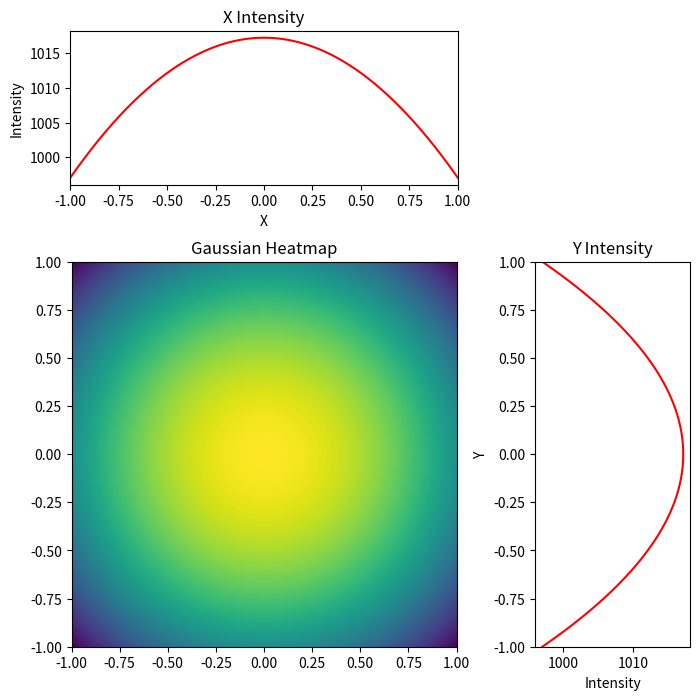

This chart was generated by the following Python code:
import numpy as np
import matplotlib.pyplot as plt

# Define Gaussian function
sigma = 5
x, y = np.meshgrid(np.linspace(-1, 1, 1024), np.linspace(-1, 1, 1024))
gaussian = np.exp(-(x**2 + y**2) / (2 * sigma**2))

# Create the histogram values for y
y_hist_values = []
for j in range(1024):
    y_sum = 0
    for i in range(1024):
        y_sum += gaussian[i, j]
    y_hist_values.append(y_sum)

# Create the histogram values for x
x_hist_values = []
for j in range(1024):
    x_sum = 0
    for i in range(1024):
        x_sum += gaussian[j, i]
    x_hist_values.append(x_sum)

# Create the figure and grid layout
fig = plt.figure(figsize=(8, 8))
grid = plt.GridSpec(3, 3, hspace=0.5, wspace=0.5)

# Add the Gaussian heatmap in the center
ax_center = fig.add_subplot(grid[1:, :2])
ax_center.imshow(gaussian, extent=[-1, 1, -1, 1])
ax_center.set_title('Gaussian Heatmap')

# Add the x histogram on top of the heatmap
ax_top = fig.add_subplot(grid[0, :2])
ax_top.plot(np.linspace(-1, 1, 1024), x_hist_values,color = 'red')
ax_top.set_title('X Intensity')
ax_top.set_xlabel('X')
ax_top.set_xlim(-1,1)
ax_top.set_ylabel('Intensity')

# Add the y histogram to the right of the heatmap
ax_right = fig.add_subplot(grid[1:, 2])
ax_right.plot(y_hist_values, np.linspace(-1, 1, 1024), color = 'red')
ax_right.set_title('Y Intensity')
ax_right.set_xlabel('Intensity')
ax_right.set_ylabel('Y')
ax_right.set_ylim(-1,1)

# Show the combined figure
plt.show()
